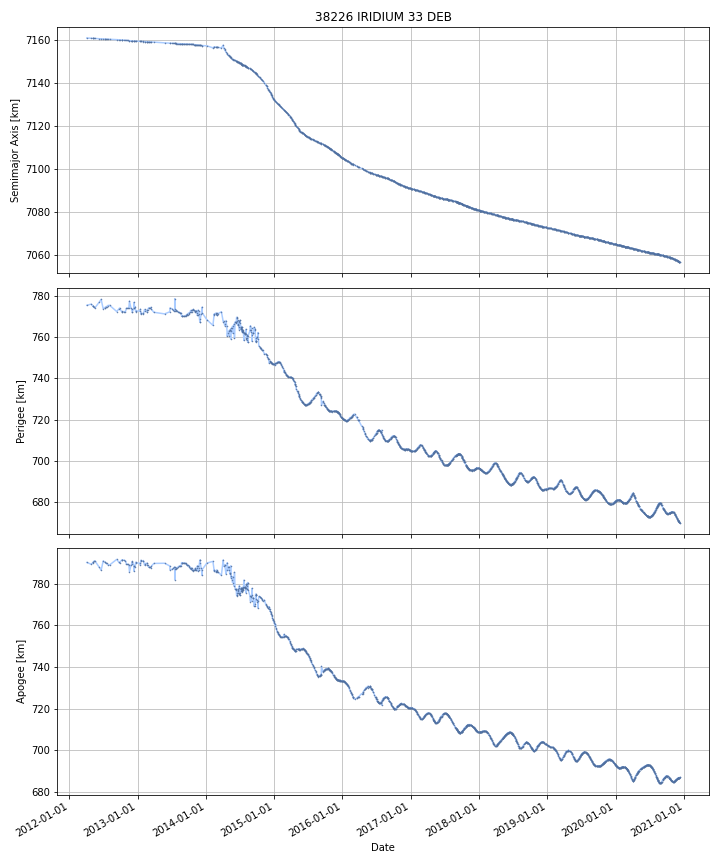

Data behind this chart, as committed beside it:
DATE, SEMIMAJOR_AXIS, PERIAPSIS, APOAPSIS, DOT_SEMIMAJOR_AXIS, DOT_PERIAPSIS, DOT_APOAPSIS
2012-04-05, 7161, 775.3, 790.3, , , 
2012-04-06, 7161, 775.4, 790.2, -0.005391, 0.02424, -0.03503
2012-04-07, 7161, 775.4, 790.2, -0.005391, 0.02424, -0.03503
2012-04-08, 7161, 775.4, 790.2, -0.005391, 0.02424, -0.03503
2012-04-09, 7161, 775.4, 790.1, -0.005391, 0.02424, -0.03503
2012-04-10, 7161, 775.5, 790.1, -0.005391, 0.02424, -0.03503
2012-04-11, 7161, 775.5, 790.1, -0.005391, 0.02424, -0.03503
2012-04-12, 7161, 775.5, 790, -0.005391, 0.02424, -0.03503
2012-04-13, 7161, 775.5, 790, -0.005391, 0.02424, -0.03503
2012-04-14, 7161, 775.6, 790, -0.005391, 0.02424, -0.03503
2012-04-15, 7161, 775.6, 789.9, -0.005391, 0.02424, -0.03503
2012-04-16, 7161, 775.6, 789.9, -0.005391, 0.02424, -0.03503
2012-04-17, 7161, 775.6, 789.9, -0.005391, 0.02424, -0.03503
2012-04-18, 7161, 775.7, 789.8, -0.005391, 0.02424, -0.03503
2012-04-19, 7161, 775.7, 789.8, -0.005391, 0.02424, -0.03503
2012-04-20, 7161, 775.7, 789.7, -0.005391, 0.02424, -0.03503
2012-04-21, 7161, 775.7, 789.7, -0.005391, 0.02424, -0.03503
2012-04-22, 7161, 775.8, 789.7, -0.005391, 0.02424, -0.03503
2012-04-23, 7161, 775.8, 789.6, -0.005391, 0.02424, -0.03503
2012-04-24, 7161, 775.8, 789.6, -0.005391, 0.02424, -0.03503
2012-04-25, 7161, 775.8, 789.6, -0.005391, 0.02424, -0.03503
2012-04-26, 7161, 775.9, 789.5, -0.005391, 0.02424, -0.03503
2012-04-27, 7161, 775.9, 789.5, -0.005391, 0.02424, -0.03503
2012-04-28, 7161, 775.9, 789.5, -0.005423, 0.01928, -0.03013
2012-04-29, 7161, 775.8, 789.6, -0.006143, -0.09286, 0.08057
2012-04-30, 7161, 775.7, 789.6, -0.006143, -0.09286, 0.08057
2012-05-01, 7161, 775.6, 789.7, -0.006143, -0.09286, 0.08057
2012-05-02, 7161, 775.5, 789.8, -0.006143, -0.09286, 0.08057
2012-05-03, 7161, 775.4, 789.9, -0.006143, -0.09286, 0.08057
2012-05-04, 7161, 775.3, 790, -0.006143, -0.09286, 0.08057
2012-05-05, 7161, 775.3, 790, -0.006143, -0.09286, 0.08057
2012-05-06, 7161, 775.2, 790.1, -0.006143, -0.09286, 0.08057
2012-05-07, 7161, 774.9, 790.3, -0.004468, -0.2205, 0.2116
2012-05-08, 7161, 774.8, 790.5, -0.004126, -0.1307, 0.1224
2012-05-09, 7161, 774.7, 790.5, -0.004206, -0.08554, 0.07713
2012-05-10, 7161, 774.6, 790.6, -0.004066, -0.1156, 0.1075
2012-05-11, 7161, 774.5, 790.7, -0.004066, -0.1156, 0.1075
2012-05-12, 7161, 774.4, 790.8, -0.004208, -0.1084, 0.09999
2012-05-13, 7161, 774.3, 790.9, -0.005058, -0.06552, 0.0554
2012-05-14, 7161, 774.3, 791, -0.005058, -0.06552, 0.0554
2012-05-15, 7161, 774.2, 791, -0.005058, -0.06552, 0.0554
2012-05-16, 7161, 774.1, 791.1, -0.005058, -0.06552, 0.0554
2012-05-17, 7161, 774.1, 791.1, -0.005058, -0.06552, 0.0554
2012-05-18, 7161, 774.1, 791, -0.005717, 0.06359, -0.07502
2012-05-19, 7161, 774.2, 790.9, -0.006005, 0.1199, -0.1319
2012-05-20, 7161, 774.4, 790.8, -0.006005, 0.1199, -0.1319
2012-05-21, 7161, 774.5, 790.7, -0.006005, 0.1199, -0.1319
2012-05-22, 7161, 774.6, 790.5, -0.006005, 0.1199, -0.1319
2012-05-23, 7161, 774.7, 790.4, -0.006005, 0.1199, -0.1319
2012-05-24, 7161, 774.8, 790.3, -0.006005, 0.1199, -0.1319
2012-05-25, 7161, 775, 790.1, -0.006005, 0.1199, -0.1319
2012-05-26, 7161, 775.1, 790, -0.006005, 0.1199, -0.1319
2012-05-27, 7161, 775.2, 789.9, -0.006005, 0.1199, -0.1319
2012-05-28, 7161, 775.3, 789.7, -0.006005, 0.1199, -0.1319
2012-05-29, 7161, 775.4, 789.6, -0.006005, 0.1199, -0.1319
2012-05-30, 7161, 775.6, 789.5, -0.006005, 0.1199, -0.1319
2012-05-31, 7161, 775.7, 789.3, -0.006005, 0.1199, -0.1319
2012-06-01, 7161, 775.8, 789.2, -0.006005, 0.1199, -0.1319
2012-06-02, 7161, 775.9, 789.1, -0.006005, 0.1199, -0.1319
2012-06-03, 7161, 776, 788.9, -0.006005, 0.1199, -0.1319
... 3,110 more rows
